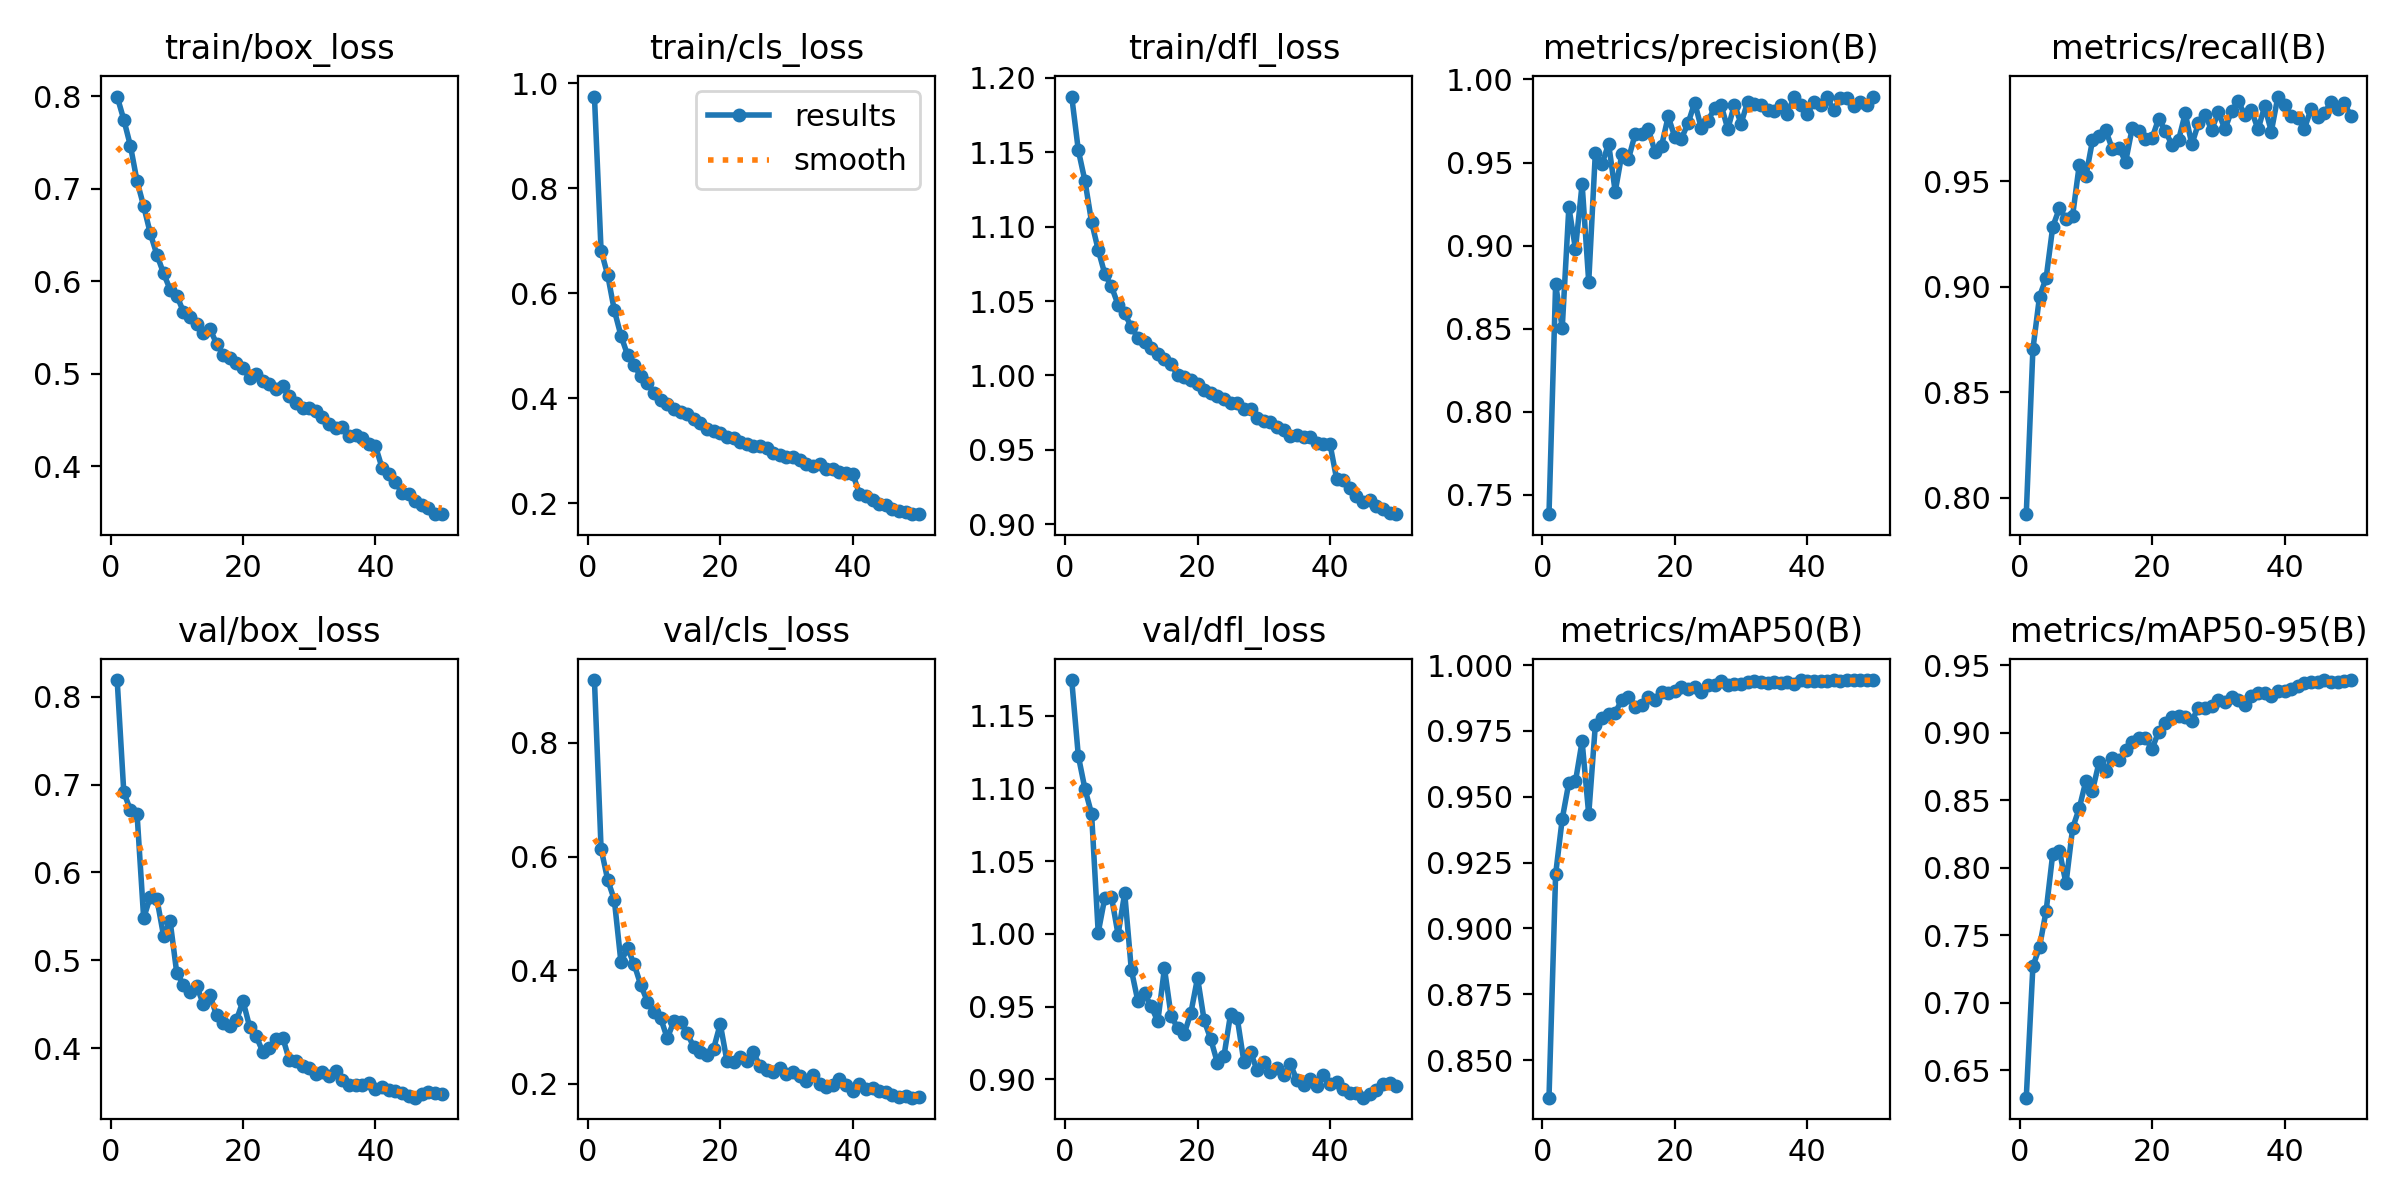

Values plotted in this chart, from the file beside it:
epoch, time, train/box_loss, train/cls_loss, train/dfl_loss, metrics/precision(B), metrics/recall(B), metrics/mAP50(B), metrics/mAP50-95(B), val/box_loss, val/cls_loss, val/dfl_loss, lr/pg0, lr/pg1, lr/pg2
1, 8876, 0.7998, 0.9745, 1.187, 0.7383, 0.7922, 0.8357, 0.6297, 0.8188, 0.9108, 1.175, 0.0004757, 0.0004757, 0.0004757
2, 17595, 0.7749, 0.681, 1.151, 0.8767, 0.8703, 0.9205, 0.727, 0.6913, 0.6141, 1.122, 0.0009332, 0.0009332, 0.0009332
3, 26311, 0.7466, 0.6344, 1.131, 0.8505, 0.8953, 0.9416, 0.7414, 0.6708, 0.5591, 1.1, 0.001372, 0.001372, 0.001372
4, 35054, 0.7084, 0.5673, 1.103, 0.9231, 0.9041, 0.9554, 0.7681, 0.6669, 0.524, 1.083, 0.001344, 0.001344, 0.001344
5, 43793, 0.6815, 0.519, 1.084, 0.8979, 0.9284, 0.9558, 0.8105, 0.548, 0.4144, 1.001, 0.001316, 0.001316, 0.001316
6, 52537, 0.652, 0.4821, 1.068, 0.9371, 0.9371, 0.971, 0.8129, 0.5721, 0.439, 1.025, 0.001288, 0.001288, 0.001288
7, 61292, 0.6288, 0.4626, 1.06, 0.8782, 0.9323, 0.9433, 0.7885, 0.5698, 0.4103, 1.026, 0.001259, 0.001259, 0.001259
8, 70054, 0.6088, 0.4412, 1.048, 0.956, 0.9337, 0.9773, 0.8295, 0.5282, 0.3738, 0.9997, 0.001231, 0.001231, 0.001231
9, 79145, 0.5911, 0.4288, 1.042, 0.9489, 0.9577, 0.98, 0.8442, 0.5444, 0.3448, 1.028, 0.001203, 0.001203, 0.001203
10, 89302, 0.5846, 0.4098, 1.032, 0.9614, 0.9523, 0.9814, 0.8644, 0.4855, 0.3267, 0.9754, 0.001174, 0.001174, 0.001174
11, 99160, 0.5673, 0.3961, 1.025, 0.9325, 0.9693, 0.9819, 0.8573, 0.4725, 0.3156, 0.9537, 0.001146, 0.001146, 0.001146
12, 108790, 0.5615, 0.389, 1.022, 0.9552, 0.9716, 0.9868, 0.8784, 0.4635, 0.2802, 0.9591, 0.001118, 0.001118, 0.001118
13, 117458, 0.5538, 0.3793, 1.018, 0.9522, 0.9741, 0.988, 0.8717, 0.4711, 0.3104, 0.9502, 0.001089, 0.001089, 0.001089
14, 126119, 0.5439, 0.3739, 1.014, 0.967, 0.9652, 0.9842, 0.8812, 0.4501, 0.3086, 0.94, 0.001061, 0.001061, 0.001061
15, 134755, 0.5488, 0.3689, 1.011, 0.9669, 0.9658, 0.9848, 0.8799, 0.461, 0.2894, 0.9765, 0.001033, 0.001033, 0.001033
16, 143361, 0.5328, 0.3597, 1.008, 0.97, 0.9591, 0.9877, 0.8876, 0.4375, 0.2646, 0.9439, 0.001005, 0.001005, 0.001005
17, 151998, 0.5208, 0.3515, 1, 0.9567, 0.9752, 0.9868, 0.8935, 0.4292, 0.2555, 0.9353, 0.0009763, 0.0009763, 0.0009763
18, 160558, 0.5172, 0.3407, 0.999, 0.9601, 0.9737, 0.9898, 0.8963, 0.4258, 0.2511, 0.9316, 0.000948, 0.000948, 0.000948
19, 169122, 0.5121, 0.3372, 0.9968, 0.9777, 0.97, 0.9894, 0.896, 0.4318, 0.2621, 0.9459, 0.0009197, 0.0009197, 0.0009197
20, 177818, 0.5061, 0.3333, 0.9942, 0.9653, 0.9704, 0.9901, 0.8883, 0.4538, 0.3054, 0.9699, 0.0008914, 0.0008914, 0.0008914
21, 186671, 0.4955, 0.3258, 0.9904, 0.9645, 0.9797, 0.9917, 0.9011, 0.4245, 0.2406, 0.9406, 0.0008631, 0.0008631, 0.0008631
22, 195530, 0.4995, 0.3232, 0.9883, 0.9736, 0.9737, 0.9907, 0.9077, 0.4134, 0.2376, 0.9276, 0.0008348, 0.0008348, 0.0008348
23, 204202, 0.4928, 0.3167, 0.9859, 0.9861, 0.9672, 0.9918, 0.9115, 0.3959, 0.2472, 0.9114, 0.0008065, 0.0008065, 0.0008065
24, 212452, 0.4885, 0.3132, 0.9844, 0.9708, 0.9695, 0.9896, 0.9126, 0.4, 0.2395, 0.9165, 0.0007782, 0.0007782, 0.0007782
25, 220691, 0.484, 0.3077, 0.9812, 0.9751, 0.9821, 0.9923, 0.912, 0.411, 0.2551, 0.9453, 0.0007499, 0.0007499, 0.0007499
26, 228942, 0.4871, 0.3082, 0.9812, 0.9827, 0.9674, 0.9926, 0.9092, 0.4122, 0.2312, 0.942, 0.0007216, 0.0007216, 0.0007216
27, 237164, 0.4757, 0.3052, 0.9775, 0.9845, 0.9774, 0.994, 0.9188, 0.3864, 0.2245, 0.9121, 0.0006934, 0.0006934, 0.0006934
28, 245375, 0.4686, 0.2962, 0.9772, 0.9702, 0.9813, 0.9925, 0.9186, 0.3859, 0.2217, 0.9188, 0.0006651, 0.0006651, 0.0006651
29, 253547, 0.4633, 0.2917, 0.9715, 0.9849, 0.9743, 0.993, 0.9197, 0.3802, 0.2273, 0.9064, 0.0006368, 0.0006368, 0.0006368
30, 261792, 0.463, 0.2878, 0.9693, 0.9735, 0.9826, 0.9929, 0.9243, 0.3776, 0.2165, 0.9123, 0.0006085, 0.0006085, 0.0006085
31, 269988, 0.4598, 0.2886, 0.9687, 0.9865, 0.9746, 0.9935, 0.9233, 0.3707, 0.2204, 0.9053, 0.0005802, 0.0005802, 0.0005802
32, 278182, 0.4539, 0.2816, 0.9655, 0.9852, 0.9833, 0.994, 0.9266, 0.3729, 0.2129, 0.9077, 0.0005519, 0.0005519, 0.0005519
33, 286383, 0.4463, 0.2743, 0.963, 0.9846, 0.9878, 0.9937, 0.9246, 0.3683, 0.2044, 0.9028, 0.0005236, 0.0005236, 0.0005236
34, 294588, 0.4413, 0.2709, 0.9594, 0.9813, 0.9814, 0.9931, 0.9205, 0.3738, 0.216, 0.9108, 0.0004953, 0.0004953, 0.0004953
35, 302818, 0.4426, 0.2741, 0.96, 0.981, 0.9835, 0.9936, 0.9277, 0.3642, 0.1999, 0.8996, 0.000467, 0.000467, 0.000467
36, 311047, 0.433, 0.2652, 0.9584, 0.9849, 0.9745, 0.9933, 0.9299, 0.3583, 0.1947, 0.8962, 0.0004387, 0.0004387, 0.0004387
37, 319298, 0.4344, 0.2641, 0.9584, 0.9795, 0.9855, 0.9934, 0.93, 0.3586, 0.1988, 0.9004, 0.0004104, 0.0004104, 0.0004104
38, 327501, 0.4306, 0.2589, 0.9545, 0.9894, 0.9735, 0.9928, 0.9274, 0.3585, 0.2088, 0.8957, 0.0003821, 0.0003821, 0.0003821
39, 335649, 0.4237, 0.2562, 0.954, 0.9844, 0.9901, 0.9943, 0.9314, 0.3609, 0.1974, 0.903, 0.0003538, 0.0003538, 0.0003538
40, 343812, 0.422, 0.2561, 0.9539, 0.9793, 0.9862, 0.9939, 0.9308, 0.354, 0.1877, 0.897, 0.0003255, 0.0003255, 0.0003255
41, 352012, 0.3984, 0.218, 0.9305, 0.9866, 0.9807, 0.994, 0.9328, 0.356, 0.1998, 0.8982, 0.0002972, 0.0002972, 0.0002972
42, 360194, 0.392, 0.2134, 0.9295, 0.9846, 0.9801, 0.9939, 0.9349, 0.3524, 0.1913, 0.8935, 0.0002689, 0.0002689, 0.0002689
43, 368395, 0.3829, 0.2052, 0.9243, 0.9894, 0.9748, 0.9941, 0.9373, 0.3519, 0.192, 0.891, 0.0002406, 0.0002406, 0.0002406
44, 376522, 0.3716, 0.198, 0.9191, 0.9813, 0.9842, 0.9941, 0.9376, 0.3486, 0.187, 0.8904, 0.0002123, 0.0002123, 0.0002123
45, 384653, 0.3698, 0.1954, 0.9152, 0.9891, 0.9803, 0.994, 0.9376, 0.3452, 0.185, 0.8875, 0.0001841, 0.0001841, 0.0001841
46, 392801, 0.3628, 0.1891, 0.9162, 0.9888, 0.982, 0.9942, 0.9391, 0.3438, 0.1801, 0.8897, 0.0001558, 0.0001558, 0.0001558
47, 401437, 0.3578, 0.1854, 0.9121, 0.9841, 0.9874, 0.9942, 0.9379, 0.3478, 0.1766, 0.8929, 0.0001275, 0.0001275, 0.0001275
48, 409761, 0.3555, 0.1838, 0.91, 0.9867, 0.9843, 0.9943, 0.9376, 0.3503, 0.1791, 0.897, 9.91726e-05, 9.91726e-05, 9.91726e-05
49, 417988, 0.3489, 0.1797, 0.9077, 0.9845, 0.9869, 0.9942, 0.9388, 0.3488, 0.1756, 0.8976, 7.08784e-05, 7.08784e-05, 7.08784e-05
50, 426251, 0.3483, 0.1787, 0.9068, 0.9897, 0.981, 0.9942, 0.9392, 0.3476, 0.1764, 0.8952, 4.25842e-05, 4.25842e-05, 4.25842e-05
